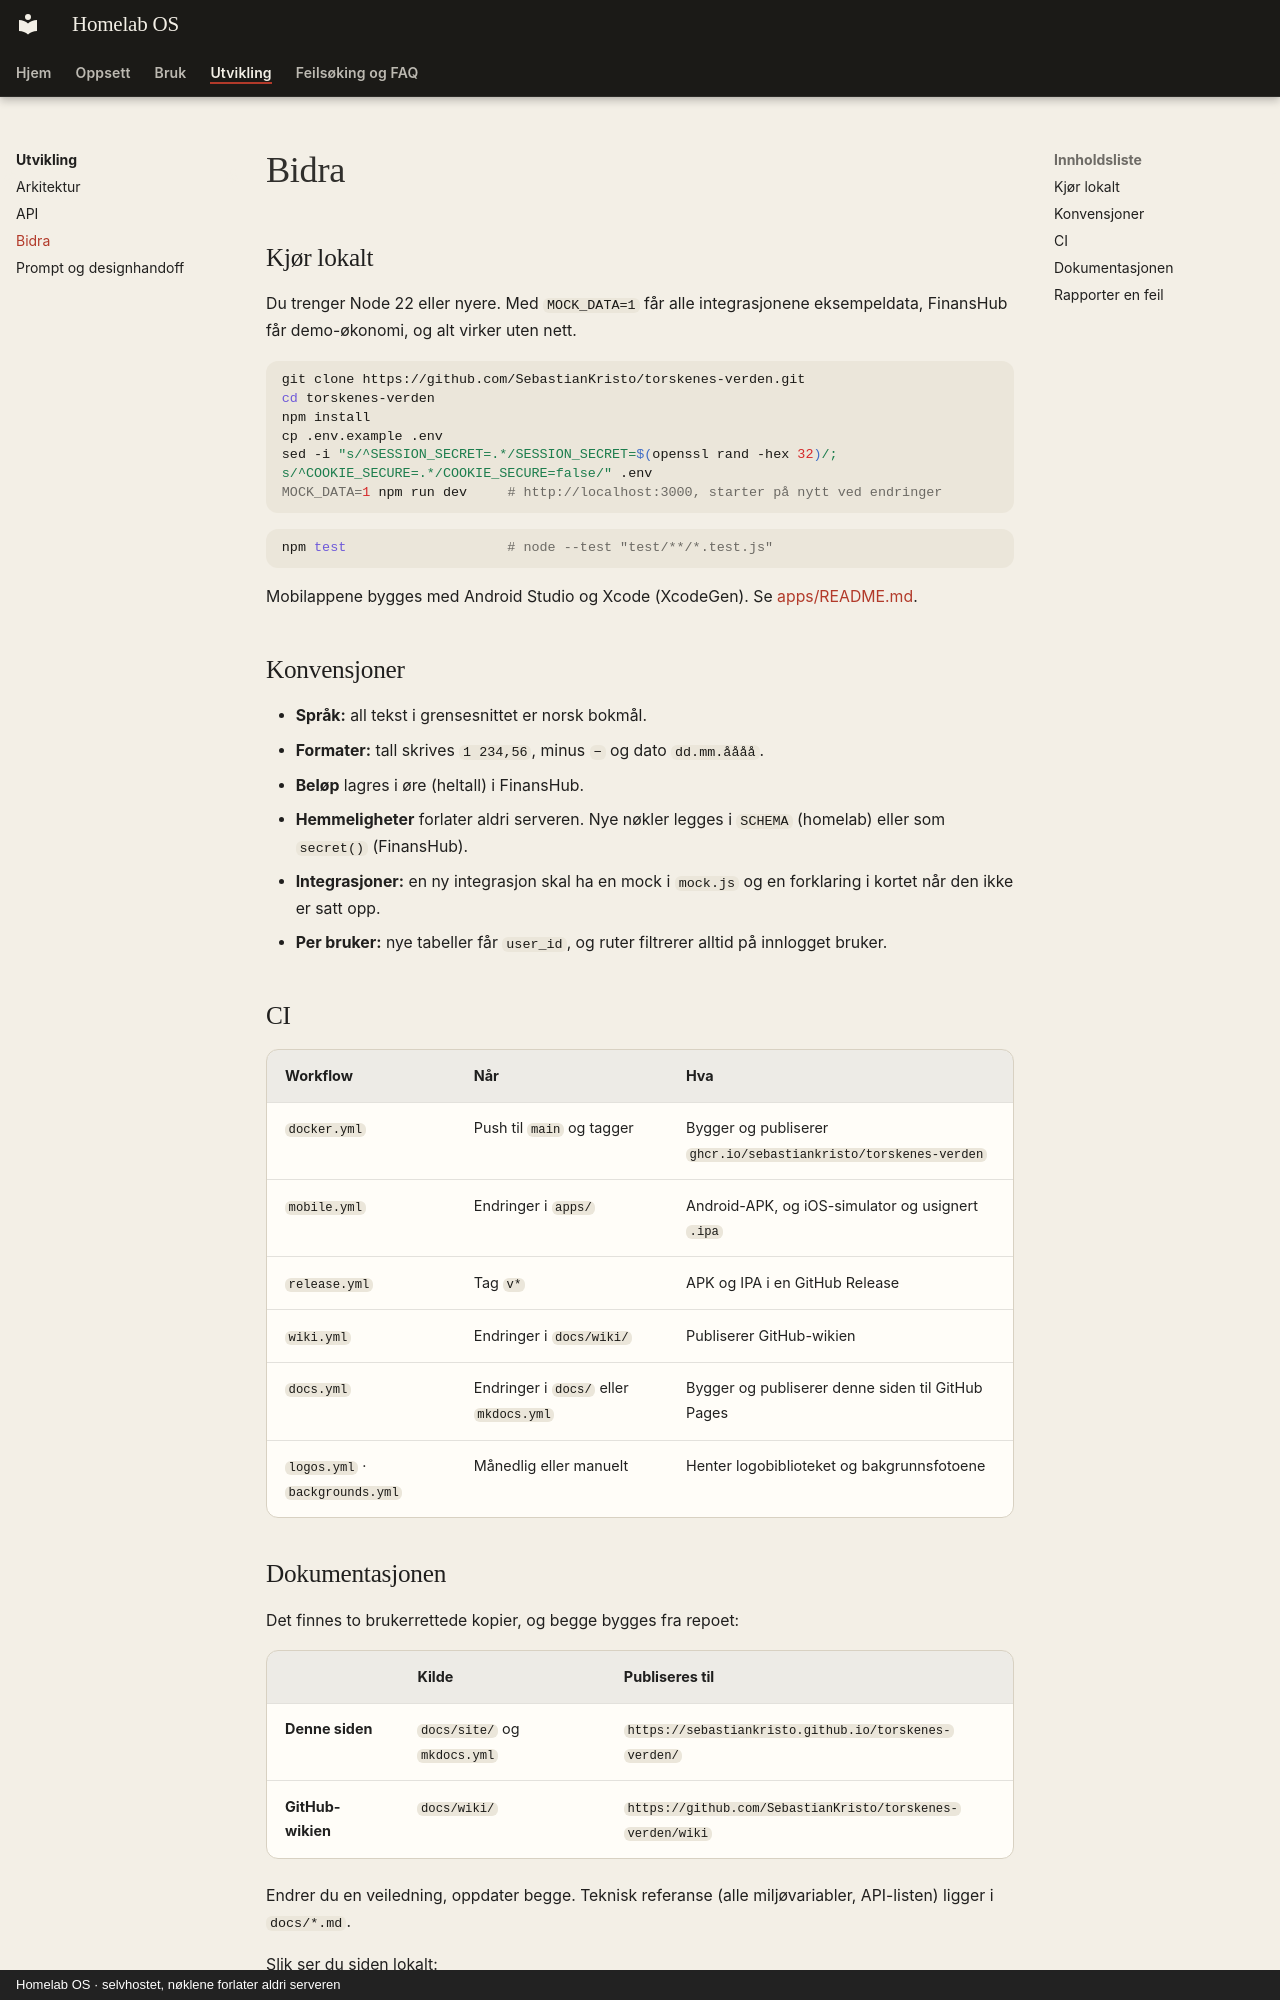

repository: SebastianKristo/torskenes-verden · page: utvikling/bidra/index.html · generator: mkdocs · copyright: Homelab OS · selvhostet, nøklene forlater aldri serveren

# Bidra

## Kjør lokalt

Du trenger Node 22 eller nyere. Med `MOCK_DATA=1` får alle integrasjonene eksempeldata, FinansHub får demo-økonomi, og alt virker uten nett.

```bash
git clone https://github.com/SebastianKristo/torskenes-verden.git
cd torskenes-verden
npm install
cp .env.example .env
sed -i "s/^SESSION_SECRET=.*/SESSION_SECRET=$(openssl rand -hex 32)/; s/^COOKIE_SECURE=.*/COOKIE_SECURE=false/" .env
MOCK_DATA=1 npm run dev     # http://localhost:3000, starter på nytt ved endringer
```

```bash
npm test                    # node --test "test/**/*.test.js"
```

Mobilappene bygges med Android Studio og Xcode (XcodeGen). Se [apps/README.md](https://github.com/SebastianKristo/torskenes-verden/blob/main/apps/README.md).

## Konvensjoner

- **Språk:** all tekst i grensesnittet er norsk bokmål.
- **Formater:** tall skrives `1 234,56`, minus `−` og dato `dd.mm.åååå`.
- **Beløp** lagres i øre (heltall) i FinansHub.
- **Hemmeligheter** forlater aldri serveren. Nye nøkler legges i `SCHEMA` (homelab) eller som `secret()` (FinansHub).
- **Integrasjoner:** en ny integrasjon skal ha en mock i `mock.js` og en forklaring i kortet når den ikke er satt opp.
- **Per bruker:** nye tabeller får `user_id`, og ruter filtrerer alltid på innlogget bruker.

## CI

| Workflow | Når | Hva |
|---|---|---|
| `docker.yml` | Push til `main` og tagger | Bygger og publiserer `ghcr.io/sebastiankristo/torskenes-verden` |
| `mobile.yml` | Endringer i `apps/` | Android-APK, og iOS-simulator og usignert `.ipa` |
| `release.yml` | Tag `v*` | APK og IPA i en GitHub Release |
| `wiki.yml` | Endringer i `docs/wiki/` | Publiserer GitHub-wikien |
| `docs.yml` | Endringer i `docs/` eller `mkdocs.yml` | Bygger og publiserer denne siden til GitHub Pages |
| `logos.yml` · `backgrounds.yml` | Månedlig eller manuelt | Henter logobiblioteket og bakgrunnsfotoene |
